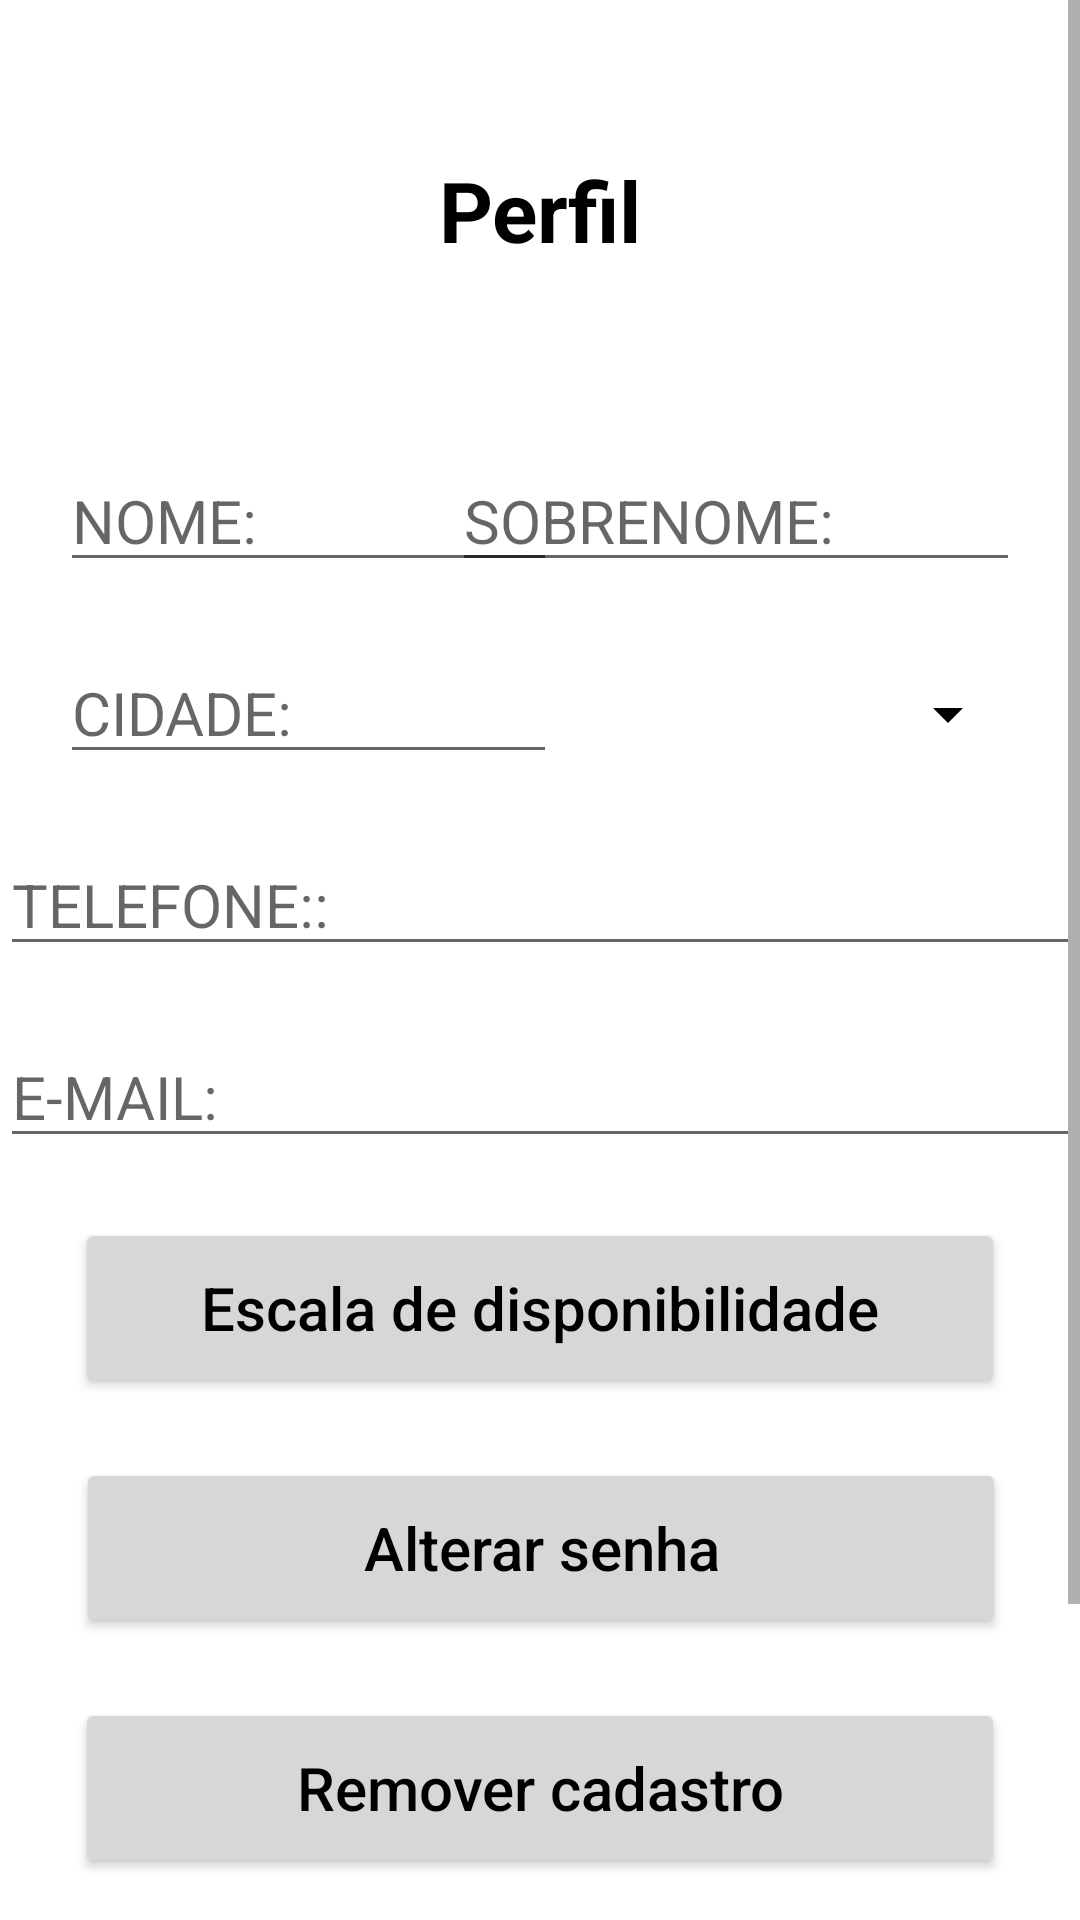

Reconstruct the res/layout file that produces this screen, plus the resources it refers to.
<!-- AndroidManifest.xml: application theme Theme.CodeClubApp -->
<!-- res/layout/activity_perfil.xml -->
<?xml version="1.0" encoding="utf-8"?>
<ScrollView
    android:layout_width="match_parent"
    android:layout_height="match_parent"
    xmlns:android="http://schemas.android.com/apk/res/android"
    xmlns:app="http://schemas.android.com/apk/res-auto"
    xmlns:tools="http://schemas.android.com/tools">

    <androidx.constraintlayout.widget.ConstraintLayout
    android:layout_width="match_parent"
    android:layout_height="wrap_content"
    tools:context=".Perfil">

        <TextView
            android:id="@+id/textCadastroPerfil"
            android:layout_width="wrap_content"
            android:layout_height="wrap_content"
            android:layout_marginTop="20dp"
            android:text="@string/textoPerfil"
            android:textColor="@color/black"
            android:textSize="28sp"
            android:textStyle="bold"
            app:layout_constraintBottom_toTopOf="@+id/imgProfileLogadoPerfil"
            app:layout_constraintEnd_toEndOf="parent"
            app:layout_constraintStart_toStartOf="parent"
            app:layout_constraintTop_toTopOf="parent" />

        <ImageView
            android:id="@+id/imgProfileLogadoPerfil"
            android:layout_width="wrap_content"
            android:layout_height="wrap_content"
            android:contentDescription="@string/descricaoImagem"
            android:scaleType="centerCrop"
            android:src="@drawable/ic_launcher_background"
            android:layout_marginTop="120dp"
            app:layout_constraintEnd_toEndOf="parent"
            app:layout_constraintStart_toStartOf="parent"
            app:layout_constraintTop_toTopOf="parent"
            tools:srcCompat="@tools:sample/avatars" />

        <EditText
            android:id="@+id/editTextNomePerfil"
            android:layout_width="wrap_content"
            android:layout_height="wrap_content"
            android:layout_marginStart="20dp"
            android:layout_marginTop="30dp"
            android:autofillHints="name"
            android:ems="7"
            android:hint="@string/espacoNome"
            android:inputType="textPersonName"
            android:textSize="20sp"
            app:layout_constraintStart_toStartOf="parent"
            app:layout_constraintTop_toBottomOf="@+id/imgProfileLogadoPerfil" />

        <EditText
            android:id="@+id/editTextSobrenomePerfil"
            android:layout_width="wrap_content"
            android:layout_height="wrap_content"
            android:autofillHints="surname"
            android:ems="8"
            android:hint="@string/espacoSobrenome"
            android:inputType="textPersonName"
            android:textSize="20sp"
            android:layout_marginTop="30dp"
            android:layout_marginEnd="20dp"
            app:layout_constraintEnd_toEndOf="parent"
            app:layout_constraintTop_toBottomOf="@+id/imgProfileLogadoPerfil" />

        <EditText
            android:id="@+id/editTextCidadePerfil"
            android:layout_width="wrap_content"
            android:layout_height="wrap_content"
            android:layout_marginStart="20dp"
            android:autofillHints="addressCity"
            android:ems="7"
            android:hint="@string/espacoCidade"
            android:inputType="textPersonName"
            android:textColor="@color/black"
            android:textSize="20sp"
            android:layout_marginTop="20dp"
            app:layout_constraintStart_toStartOf="parent"
            app:layout_constraintTop_toBottomOf="@+id/editTextNomePerfil" />

        <Spinner
            android:id="@+id/stateSpinnerPerfil"
            android:layout_width="186dp"
            android:layout_height="48dp"
            android:backgroundTint="#000000"
            android:contentDescription="@string/spinnerEstado"
            android:spinnerMode="dropdown"
            android:layout_marginTop="20dp"
            android:layout_marginEnd="20dp"
            app:layout_constraintEnd_toEndOf="parent"
            app:layout_constraintTop_toBottomOf="@+id/editTextSobrenomePerfil" />

        <EditText
            android:id="@+id/editTextTelefonePerfil"
            android:layout_width="wrap_content"
            android:layout_height="wrap_content"
            android:autofillHints="phone"
            android:ems="16"
            android:hint="@string/espacoTelefone"
            android:inputType="phone"
            android:textColor="@color/black"
            android:textSize="20sp"
            android:layout_marginTop="20dp"
            app:layout_constraintEnd_toEndOf="parent"
            app:layout_constraintStart_toStartOf="parent"
            app:layout_constraintTop_toBottomOf="@+id/editTextCidadePerfil" />

        <EditText
            android:id="@+id/editTextEmailPerfil"
            android:layout_width="wrap_content"
            android:layout_height="wrap_content"
            android:layout_marginStart="30dp"
            android:layout_marginEnd="30dp"
            android:autofillHints="emailAddress"
            android:ems="16"
            android:hint="@string/espacoEmail"
            android:inputType="textEmailAddress"
            android:textColor="@color/black"
            android:textSize="20sp"
            android:layout_marginTop="20dp"
            app:layout_constraintEnd_toEndOf="parent"
            app:layout_constraintStart_toStartOf="parent"
            app:layout_constraintTop_toBottomOf="@+id/editTextTelefonePerfil" />

        <Button
            android:id="@+id/buttonDisponibilidade"
            android:layout_width="310dp"
            android:layout_height="60dp"
            android:layout_marginTop="20dp"
            android:text="@string/botaoDisponibilidade"
            android:textAllCaps="false"
            android:textColor="@color/black"
            android:textSize="20sp"
            app:layout_constraintEnd_toEndOf="parent"
            app:layout_constraintStart_toStartOf="parent"
            app:layout_constraintTop_toBottomOf="@+id/editTextEmailPerfil" />

        <Button
            android:id="@+id/buttonAlterarSenha"
            android:layout_width="310dp"
            android:layout_height="60dp"
            android:layout_marginTop="20dp"
            android:text="@string/botaoAlteraSenha"
            android:textAllCaps="false"
            android:textColor="@color/black"
            android:textSize="20sp"
            app:layout_constraintEnd_toEndOf="parent"
            app:layout_constraintHorizontal_bias="0.504"
            app:layout_constraintStart_toStartOf="parent"
            app:layout_constraintTop_toBottomOf="@+id/buttonDisponibilidade" />

        <Button
            android:id="@+id/buttonRemoverCadastro"
            android:layout_width="310dp"
            android:layout_height="60dp"
            android:layout_marginTop="20dp"
            android:text="@string/botaoRemoverCadastro"
            android:textAllCaps="false"
            android:textColor="@color/black"
            android:textSize="20sp"
            app:layout_constraintEnd_toEndOf="parent"
            app:layout_constraintStart_toStartOf="parent"
            app:layout_constraintTop_toBottomOf="@+id/buttonAlterarSenha" />

        <Button
            android:id="@+id/buttonSair"
            android:layout_width="match_parent"
            android:layout_height="60dp"
            android:layout_marginTop="80dp"
            android:text="@string/botaoSair"
            android:textAllCaps="true"
            android:textColor="@color/black"
            android:textSize="20sp"
            app:layout_constraintTop_toBottomOf="@+id/buttonRemoverCadastro" />




    </androidx.constraintlayout.widget.ConstraintLayout>

</ScrollView>
<!-- resources referenced by this layout -->
<resources>
  <color name="black">#FF000000</color>
  <string name="botaoAlteraSenha">Alterar senha</string>
  <string name="botaoDisponibilidade">Escala de disponibilidade</string>
  <string name="botaoRemoverCadastro">Remover cadastro</string>
  <string name="botaoSair">Sair</string>
  <string name="descricaoImagem">Foto de perfil</string>
  <string name="espacoCidade">CIDADE:</string>
  <string name="espacoEmail">E-MAIL:</string>
  <string name="espacoNome">NOME:</string>
  <string name="espacoSobrenome">SOBRENOME:</string>
  <string name="espacoTelefone">TELEFONE::</string>
  <string name="spinnerEstado">Espaço para selecionar seu Estado</string>
  <string name="textoPerfil">Perfil</string>
  <style name="Theme.CodeClubApp" parent="Theme.MaterialComponents.DayNight.DarkActionBar">
          
          <item name="colorPrimary">@color/botao</item>
          <item name="colorPrimaryVariant">@color/purple_700</item>
          <item name="colorOnPrimary">@color/white</item>
          
          <item name="colorSecondary">@color/teal_200</item>
          <item name="colorSecondaryVariant">@color/teal_700</item>
          <item name="colorOnSecondary">@color/black</item>
          
          <item name="android:statusBarColor">?attr/colorPrimaryVariant</item>
          
      </style>
  <color name="botao">#B3B3B3</color>
  <color name="purple_700">#FF3700B3</color>
  <color name="white">#FFFFFFFF</color>
  <color name="teal_200">#FF03DAC5</color>
  <color name="teal_700">#FF018786</color>
</resources>
